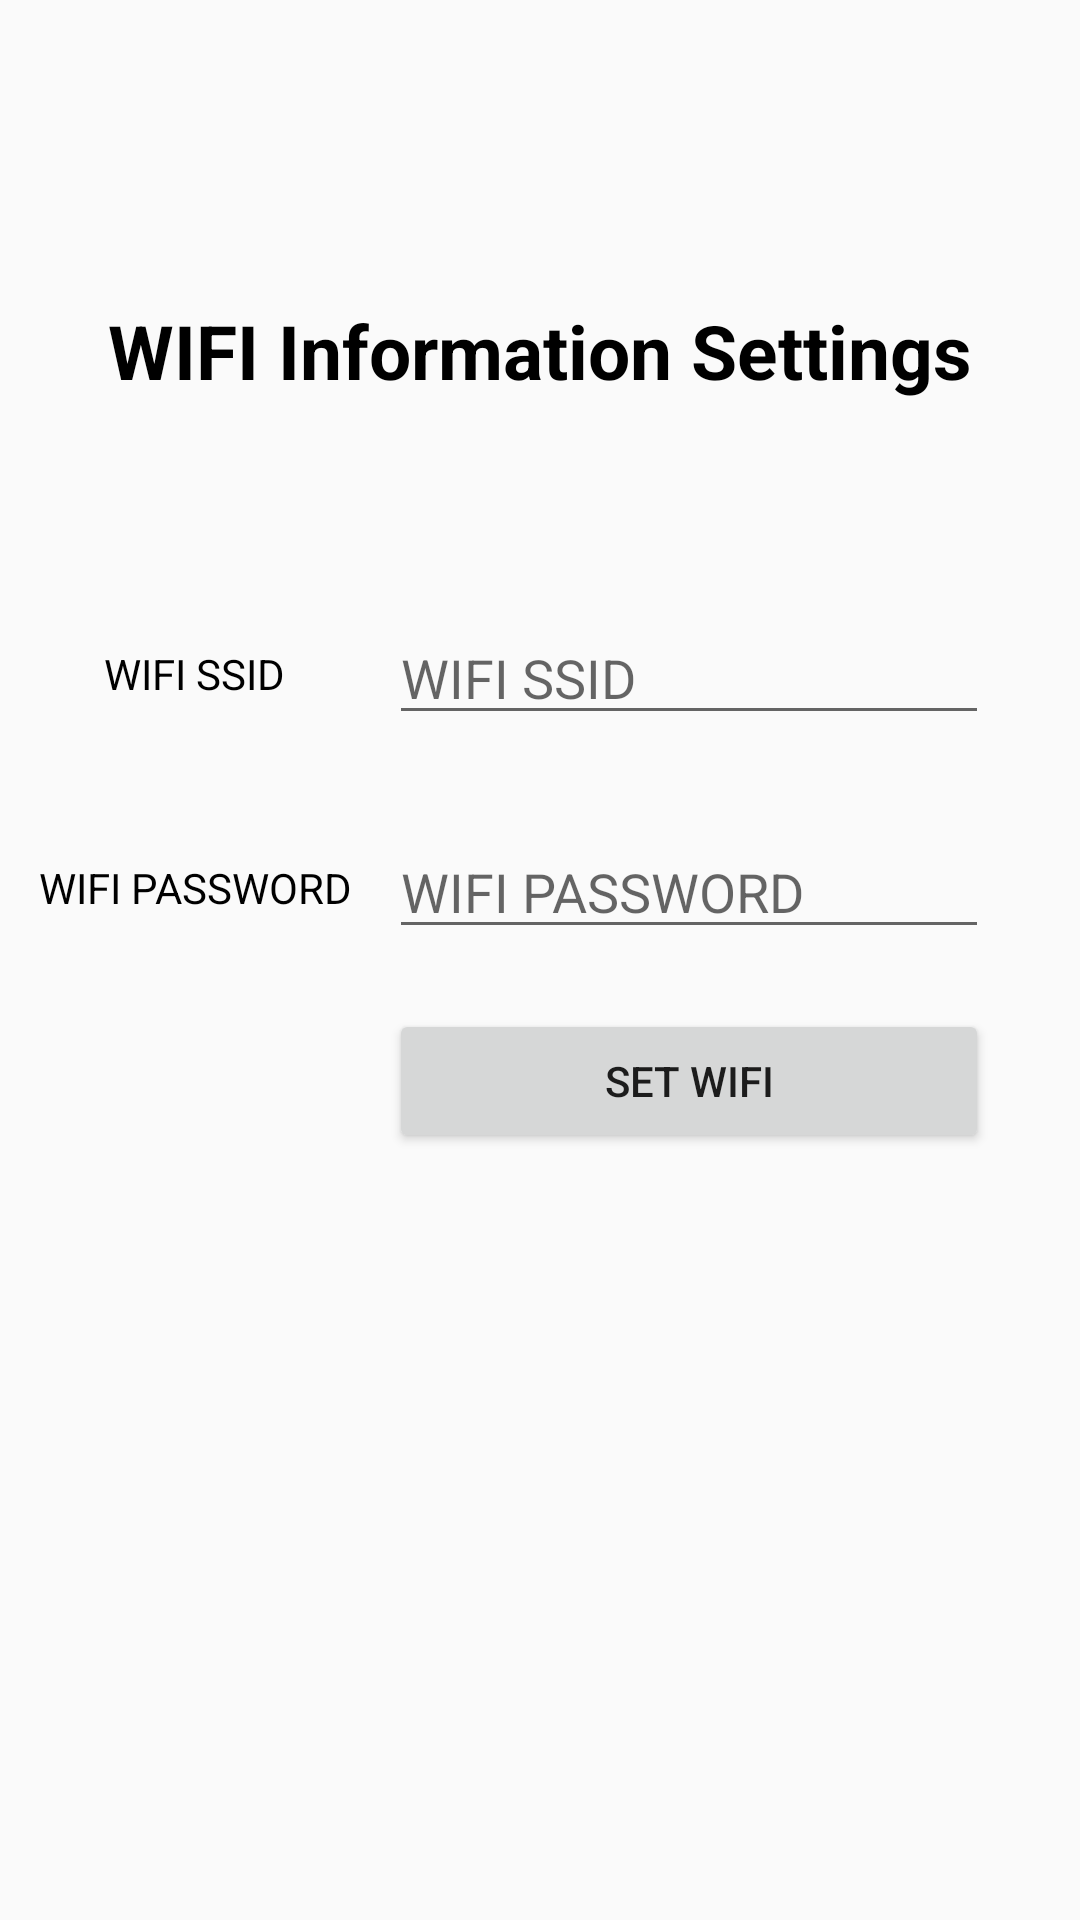

The Android layout XML behind this screen, and the referenced resources:
<!-- AndroidManifest.xml: application theme AppTheme -->
<!-- res/layout/activity_setting.xml -->
<?xml version="1.0" encoding="utf-8"?>
<androidx.constraintlayout.widget.ConstraintLayout xmlns:android="http://schemas.android.com/apk/res/android"
    xmlns:app="http://schemas.android.com/apk/res-auto"
    xmlns:tools="http://schemas.android.com/tools"
    android:layout_width="match_parent"
    android:layout_height="match_parent"
    tools:context=".SettingActivity">

    <TextView
        android:id="@+id/title_text"
        android:layout_width="match_parent"
        android:layout_height="wrap_content"
        android:layout_marginTop="100dp"
        android:gravity="center"
        android:text="WIFI Information Settings"
        android:textColor="#000"
        android:textSize="25dp"
        android:textStyle="bold"
        app:layout_constraintEnd_toEndOf="parent"
        app:layout_constraintStart_toStartOf="parent"
        app:layout_constraintTop_toTopOf="parent" />

    <TextView
        android:id="@+id/ssid_label"
        android:layout_width="wrap_content"
        android:layout_height="wrap_content"
        android:gravity="center"
        android:text="WIFI SSID"
        android:textColor="#000"
        app:layout_constraintBottom_toBottomOf="@+id/wifi_name_input"
        app:layout_constraintEnd_toStartOf="@+id/wifi_name_input"
        app:layout_constraintStart_toStartOf="parent"
        app:layout_constraintTop_toTopOf="@+id/wifi_name_input" />

    <TextView
        android:id="@+id/passwd_label2"
        android:layout_width="wrap_content"
        android:layout_height="wrap_content"
        android:gravity="center"
        android:text="WIFI PASSWORD"
        android:textColor="#000"
        app:layout_constraintBottom_toBottomOf="@+id/wifi_pw_input"
        app:layout_constraintEnd_toStartOf="@+id/wifi_name_input"
        app:layout_constraintStart_toStartOf="parent"
        app:layout_constraintTop_toTopOf="@+id/wifi_pw_input" />

    <Button
        android:id="@+id/wifi_button"
        android:layout_width="0dp"
        android:layout_height="wrap_content"
        android:layout_marginTop="20dp"
        android:text="@string/setWifi"
        app:layout_constraintEnd_toEndOf="@+id/wifi_pw_input"
        app:layout_constraintHorizontal_bias="0.498"
        app:layout_constraintStart_toStartOf="@+id/wifi_pw_input"
        app:layout_constraintTop_toBottomOf="@+id/wifi_pw_input" />


    <com.google.android.material.textfield.TextInputEditText
        android:id="@+id/wifi_name_input"
        android:layout_width="200dp"
        android:layout_height="wrap_content"
        android:layout_marginStart="100dp"
        android:layout_marginTop="70dp"
        android:hint="WIFI SSID"
        app:layout_constraintEnd_toEndOf="parent"
        app:layout_constraintHorizontal_bias="0.497"
        app:layout_constraintStart_toStartOf="parent"
        app:layout_constraintTop_toBottomOf="@+id/title_text" />

    <com.google.android.material.textfield.TextInputEditText
        android:id="@+id/wifi_pw_input"
        android:layout_width="200dp"
        android:layout_height="wrap_content"
        android:layout_marginTop="30dp"
        android:hint="WIFI PASSWORD"
        app:layout_constraintEnd_toEndOf="@+id/wifi_name_input"
        app:layout_constraintHorizontal_bias="0.497"
        app:layout_constraintStart_toStartOf="@+id/wifi_name_input"
        app:layout_constraintTop_toBottomOf="@+id/wifi_name_input" />

</androidx.constraintlayout.widget.ConstraintLayout>
<!-- resources referenced by this layout -->
<resources>
  <string name="setWifi">Set Wifi</string>
  <style name="AppTheme" parent="Theme.AppCompat.Light.NoActionBar">
          
          <item name="colorPrimary">@color/colorPrimary</item>
          <item name="colorPrimaryDark">@color/colorPrimaryDark</item>
          <item name="colorAccent">@color/colorAccent</item>
      </style>
  <color name="colorPrimary">#6200EE</color>
  <color name="colorPrimaryDark">#3700B3</color>
  <color name="colorAccent">#03DAC5</color>
</resources>
